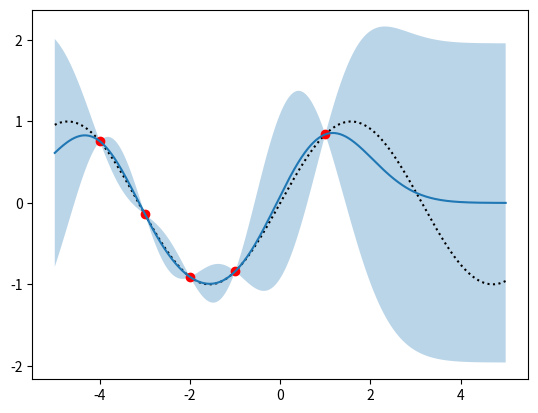

Generate this figure with matplotlib:
import numpy as np
from math import *
import matplotlib.pyplot as plt

# covariance kernel
l     = 1.0
sigma = 1.0

# data points
xd = np.array([-4, -3, -2, -1, 1])
yd = np.sin( xd )

# covariance kernel
#   squared exponential kernel
def kernel(x1,x2,sigma,l):

    ons1 = np.ones( np.size(x2) )
    ons2 = np.ones( np.size(x1) )

    Kxx = sigma**2 * np.exp( - (np.outer(x1,ons1) - np.outer(ons2,x2))**2 / (2*l**2) )

    return Kxx

# "grid"
x = np.linspace(-5.,5,500)

R11 = kernel(x ,x ,sigma,l)
R12 = kernel(x, xd,sigma,l)
R22 = kernel(xd,xd,sigma,l)

y = np.matmul( R12, np.linalg.solve( R22, yd ) )
std_y = R11 - np.matmul( R12, np.linalg.solve(R22,R12.T) )
print(std_y)
ytrue = np.sin( x )

ystd3_1 = y + 1.96 * np.sqrt( np.diag(std_y) )
ystd3_2 = y - 1.96 * np.sqrt( np.diag(std_y) )

plt.fill_between(x,ystd3_1,ystd3_2,alpha=0.3)

plt.plot(x,ytrue,'k:')
plt.plot(xd,yd,'ro')

plt.plot(x,y,'-')

plt.show()
